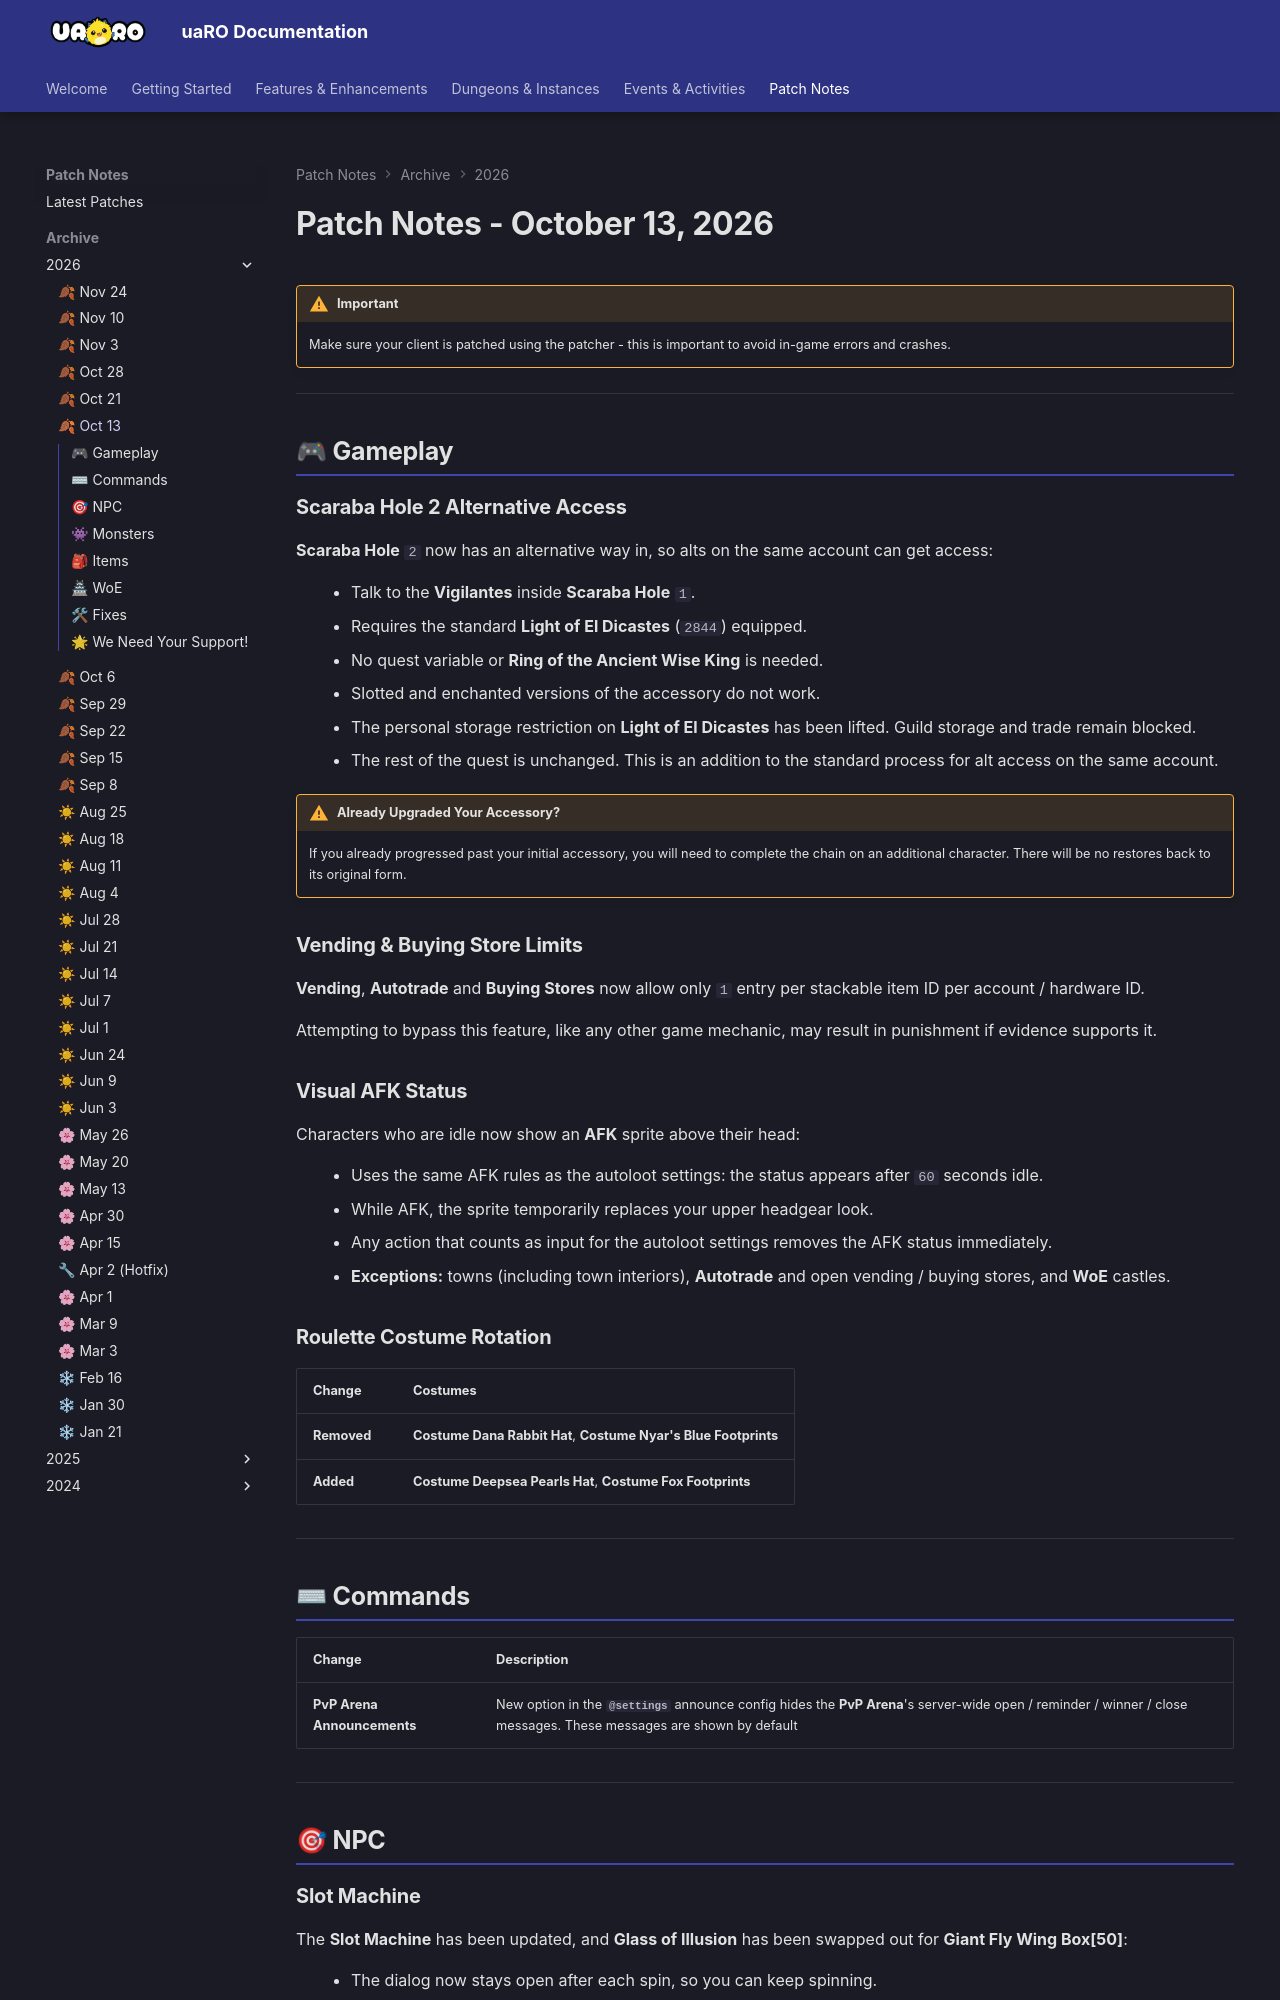

repository: Privettema/uaro-docs · page: patch-notes/2026/patches10132026/index.html · generator: mkdocs

---
date: 2026-10-13
highlights:
  - "Alts can now enter Scaraba Hole 2 by talking to the Vigilantes with Light of El Dicastes equipped."
  - "WoE castle rotation: Rothenburg, Repherion, Bamboo Grove Hill, Kriemhild and Himinn are now active."
  - "The Slot Machine keeps spinning without closing and now offers a Giant Fly Wing Box[50] prize."
  - "New costumes and headgears at Felicia, the Event Token NPC and Dimonka."
  - "Vending, Autotrade and Buying Stores now allow only one entry per stackable item per account."
---

# Patch Notes - October 13, 2026

!!! warning "Important"
    Make sure your client is patched using the patcher -
    this is important to avoid in-game errors and crashes.

---

## 🎮 Gameplay

### Scaraba Hole 2 Alternative Access

**Scaraba Hole** `2` now has an alternative way in, so alts on the same account can get access:

- Talk to the **Vigilantes** inside **Scaraba Hole** `1`.
- Requires the standard **Light of El Dicastes** (`2844`) equipped.
- No quest variable or **Ring of the Ancient Wise King** is needed.
- Slotted and enchanted versions of the accessory do not work.
- The personal storage restriction on **Light of El Dicastes** has been lifted. Guild storage and trade remain blocked.
- The rest of the quest is unchanged. This is an addition to the standard process for alt access on the same account.

!!! warning "Already Upgraded Your Accessory?"
    If you already progressed past your initial accessory, you will need to complete the chain on an additional
    character. There will be no restores back to its original form.

### Vending & Buying Store Limits

**Vending**, **Autotrade** and **Buying Stores** now allow only `1` entry per stackable item ID per account / hardware ID.

Attempting to bypass this feature, like any other game mechanic, may result in punishment if evidence supports it.

### Visual AFK Status

Characters who are idle now show an **AFK** sprite above their head:

- Uses the same AFK rules as the autoloot settings: the status appears after `60` seconds idle.
- While AFK, the sprite temporarily replaces your upper headgear look.
- Any action that counts as input for the autoloot settings removes the AFK status immediately.
- **Exceptions:** towns (including town interiors), **Autotrade** and open vending / buying stores, and **WoE** castles.

### Roulette Costume Rotation

| Change | Costumes |
|--------|----------|
| **Removed** | **Costume Dana Rabbit Hat**, **Costume Nyar's Blue Footprints** |
| **Added** | **Costume Deepsea Pearls Hat**, **Costume Fox Footprints** |

---
